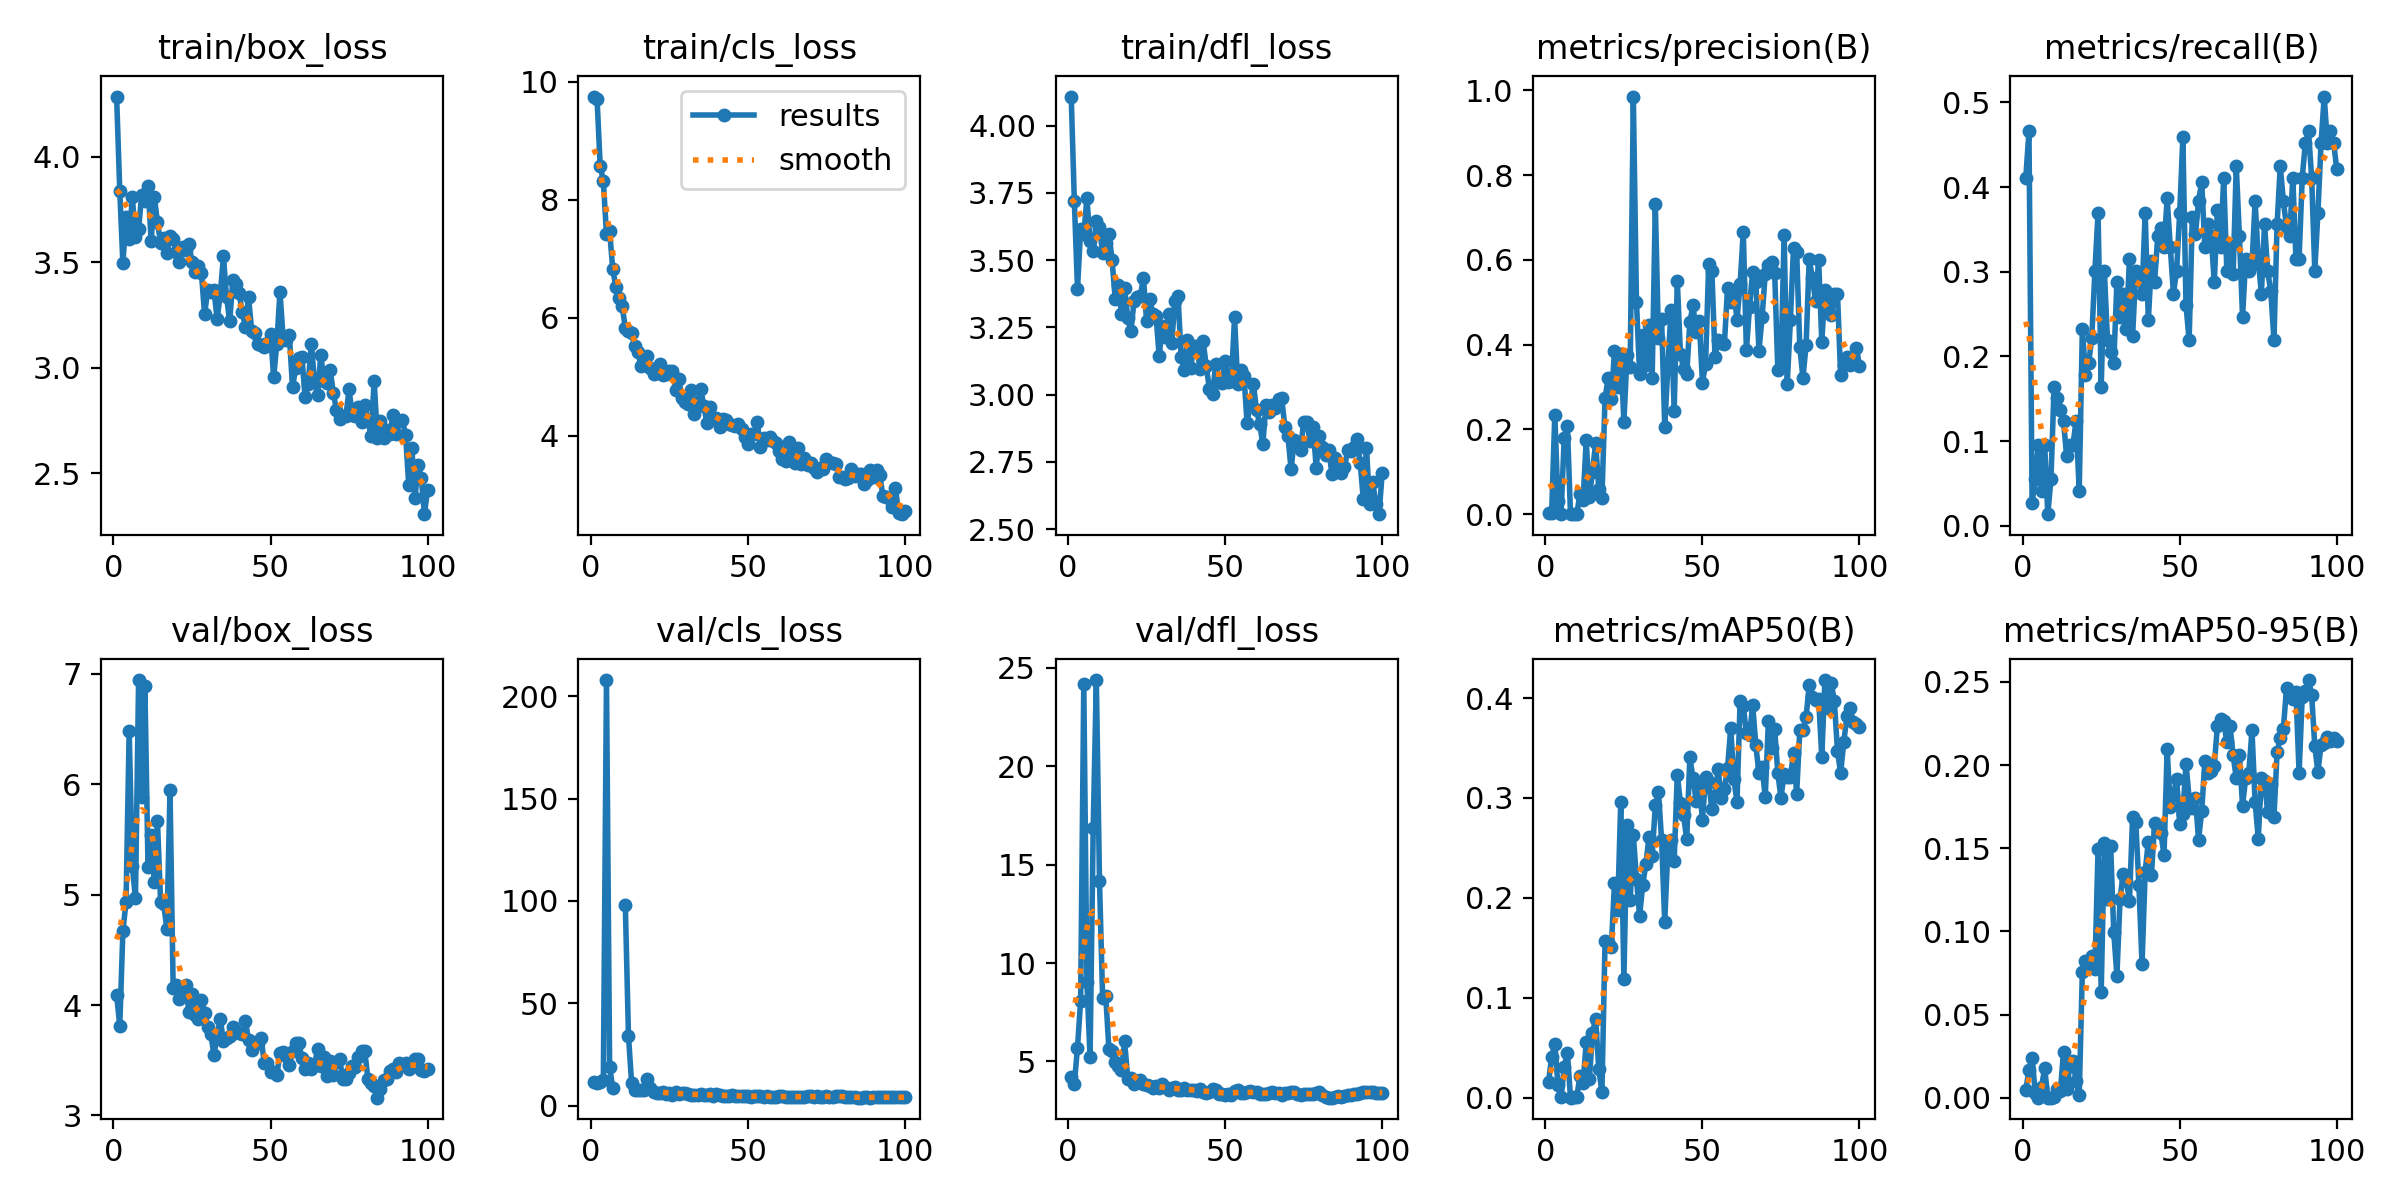

Data behind this chart, as committed beside it:
epoch, time, train/box_loss, train/cls_loss, train/dfl_loss, metrics/precision(B), metrics/recall(B), metrics/mAP50(B), metrics/mAP50-95(B), val/box_loss, val/cls_loss, val/dfl_loss, lr/pg0, lr/pg1, lr/pg2
1, 20.1, 4.285, 9.748, 4.109, 0.0025, 0.411, 0.01532, 0.00454, 4.095, 11.27, 4.224, 0.00022, 0.00022, 0.00022
2, 29.44, 3.839, 9.708, 3.718, 0.00283, 0.4657, 0.04118, 0.01683, 3.812, 10.97, 3.882, 0.0004554, 0.0004554, 0.0004554
3, 38.73, 3.495, 8.572, 3.393, 0.2347, 0.0274, 0.05386, 0.02407, 4.671, 11.54, 5.708, 0.0006861, 0.0006861, 0.0006861
4, 47.94, 3.713, 8.319, 3.617, 0.03149, 0.05479, 0.01272, 0.00302, 4.933, 12.6, 8.09, 0.0009121, 0.0009121, 0.0009121
5, 57.22, 3.611, 7.417, 3.596, 0.00058, 0.09589, 0.00033, 9e-05, 6.482, 208, 24.16, 0.001133, 0.001133, 0.001133
6, 66.81, 3.808, 7.464, 3.731, 0.1806, 0.0411, 0.0305, 0.00634, 5.256, 18.96, 9.024, 0.00135, 0.00135, 0.00135
7, 75.86, 3.619, 6.821, 3.57, 0.2091, 0.09589, 0.04527, 0.01782, 4.967, 8.505, 5.218, 0.001561, 0.001561, 0.001561
8, 85.01, 3.66, 6.523, 3.534, 0.00024, 0.0137, 9e-05, 3e-05, 6.944, inf, 16.88, 0.001768, 0.001768, 0.001768
9, 94.1, 3.821, 6.343, 3.646, 0.00049, 0.05479, 0.00028, 6e-05, 5.885, inf, 24.37, 0.001842, 0.001842, 0.001842
10, 103.1, 3.788, 6.196, 3.624, 0.00101, 0.1644, 0.00061, 0.00021, 6.89, inf, 14.14, 0.001822, 0.001822, 0.001822
11, 112.2, 3.863, 5.834, 3.525, 0.04697, 0.1507, 0.02195, 0.00533, 5.25, 97.97, 8.236, 0.001802, 0.001802, 0.001802
12, 121.4, 3.602, 5.781, 3.562, 0.03326, 0.137, 0.01453, 0.00387, 5.536, 34.14, 8.306, 0.001782, 0.001782, 0.001782
13, 129.4, 3.81, 5.738, 3.599, 0.174, 0.1233, 0.05533, 0.02763, 5.118, 10.87, 5.629, 0.001762, 0.001762, 0.001762
14, 136.7, 3.69, 5.521, 3.502, 0.04061, 0.08219, 0.01868, 0.00546, 5.668, 7.452, 5.509, 0.001743, 0.001743, 0.001743
15, 144.1, 3.592, 5.424, 3.357, 0.1007, 0.09589, 0.06472, 0.0189, 4.937, 7.678, 4.958, 0.001723, 0.001723, 0.001723
16, 151, 3.617, 5.188, 3.409, 0.168, 0.09589, 0.07928, 0.02182, 4.914, 7.446, 4.787, 0.001703, 0.001703, 0.001703
17, 158.4, 3.545, 5.256, 3.301, 0.06041, 0.1233, 0.02857, 0.01017, 4.688, 7.732, 4.548, 0.001683, 0.001683, 0.001683
18, 166.2, 3.622, 5.347, 3.398, 0.03781, 0.0411, 0.00597, 0.00177, 5.944, 12.93, 6.023, 0.001663, 0.001663, 0.001663
19, 174.2, 3.61, 5.145, 3.283, 0.2743, 0.2329, 0.1566, 0.07586, 4.154, 8.428, 4.127, 0.001644, 0.001644, 0.001644
20, 179, 3.548, 5.043, 3.235, 0.3207, 0.1781, 0.1555, 0.08239, 4.182, 6.401, 4.149, 0.001624, 0.001624, 0.001624
21, 183.3, 3.502, 5.059, 3.349, 0.2707, 0.1918, 0.1507, 0.07902, 4.052, 6.151, 3.86, 0.001604, 0.001604, 0.001604
22, 188.7, 3.572, 5.224, 3.363, 0.3841, 0.2222, 0.2149, 0.08501, 4.14, 5.956, 3.985, 0.001584, 0.001584, 0.001584
23, 195.5, 3.56, 5.039, 3.366, 0.3013, 0.3014, 0.1882, 0.07738, 4.185, 6.825, 4.058, 0.001564, 0.001564, 0.001564
24, 202.9, 3.588, 5.045, 3.435, 0.3791, 0.3699, 0.2958, 0.1494, 3.937, 5.667, 3.868, 0.001545, 0.001545, 0.001545
25, 210.2, 3.501, 5.098, 3.273, 0.2183, 0.1644, 0.1189, 0.06383, 4.104, 5.941, 3.798, 0.001525, 0.001525, 0.001525
26, 215.9, 3.455, 5.094, 3.355, 0.3765, 0.3014, 0.2731, 0.1532, 3.91, 5.229, 3.748, 0.001505, 0.001505, 0.001505
27, 223.2, 3.484, 4.785, 3.301, 0.3463, 0.2192, 0.1982, 0.1193, 3.872, 6.807, 3.629, 0.001485, 0.001485, 0.001485
28, 228.1, 3.449, 4.959, 3.293, 0.9851, 0.2055, 0.2631, 0.1514, 4.043, 5.451, 3.743, 0.001465, 0.001465, 0.001465
29, 234.8, 3.254, 4.648, 3.143, 0.501, 0.1918, 0.2187, 0.09945, 3.93, 5.957, 3.672, 0.001446, 0.001446, 0.001446
30, 241.3, 3.366, 4.572, 3.256, 0.33, 0.2877, 0.1822, 0.07339, 3.805, 6.35, 3.836, 0.001426, 0.001426, 0.001426
31, 247.6, 3.357, 4.536, 3.213, 0.4237, 0.2466, 0.2132, 0.1197, 3.734, 5.811, 3.686, 0.001406, 0.001406, 0.001406
32, 254.4, 3.368, 4.78, 3.3, 0.3523, 0.274, 0.234, 0.1348, 3.545, 5.03, 3.527, 0.001386, 0.001386, 0.001386
33, 261.1, 3.229, 4.369, 3.192, 0.4454, 0.2329, 0.2611, 0.13, 3.733, 5.178, 3.663, 0.001366, 0.001366, 0.001366
34, 268.4, 3.348, 4.575, 3.347, 0.3216, 0.3151, 0.2417, 0.1185, 3.874, 5.287, 3.698, 0.001347, 0.001347, 0.001347
35, 276.7, 3.527, 4.795, 3.368, 0.7314, 0.224, 0.2928, 0.1689, 3.672, 5.558, 3.567, 0.001327, 0.001327, 0.001327
36, 284, 3.335, 4.51, 3.14, 0.4165, 0.3014, 0.3059, 0.1659, 3.704, 4.964, 3.575, 0.001307, 0.001307, 0.001307
37, 288, 3.22, 4.214, 3.093, 0.461, 0.2929, 0.258, 0.1279, 3.724, 5.278, 3.667, 0.001287, 0.001287, 0.001287
38, 294.2, 3.417, 4.495, 3.205, 0.2062, 0.274, 0.1759, 0.08033, 3.803, 5.411, 3.544, 0.001267, 0.001267, 0.001267
39, 298.7, 3.398, 4.298, 3.099, 0.348, 0.3699, 0.2495, 0.136, 3.753, 4.855, 3.567, 0.001248, 0.001248, 0.001248
40, 305.9, 3.353, 4.308, 3.179, 0.4822, 0.2425, 0.2583, 0.1538, 3.743, 5.398, 3.56, 0.001228, 0.001228, 0.001228
41, 311.4, 3.263, 4.158, 3.18, 0.243, 0.3122, 0.2367, 0.1341, 3.74, 5.142, 3.502, 0.001208, 0.001208, 0.001208
42, 317, 3.193, 4.289, 3.096, 0.5496, 0.2877, 0.3234, 0.1651, 3.859, 4.733, 3.628, 0.001188, 0.001188, 0.001188
43, 323.8, 3.335, 4.264, 3.198, 0.3787, 0.3425, 0.2946, 0.1604, 3.68, 4.782, 3.455, 0.001168, 0.001168, 0.001168
44, 330.3, 3.175, 4.201, 3.106, 0.3434, 0.3511, 0.2824, 0.1591, 3.593, 4.908, 3.384, 0.001149, 0.001149, 0.001149
45, 335.1, 3.163, 4.182, 3.02, 0.3305, 0.3288, 0.2589, 0.146, 3.657, 4.946, 3.44, 0.001129, 0.001129, 0.001129
46, 340.1, 3.114, 4.161, 3.001, 0.4536, 0.3866, 0.3406, 0.2094, 3.66, 4.507, 3.59, 0.001109, 0.001109, 0.001109
47, 345.1, 3.106, 4.2, 3.115, 0.4925, 0.3288, 0.3195, 0.1746, 3.704, 4.855, 3.54, 0.001089, 0.001089, 0.001089
48, 349.7, 3.097, 4.116, 3.048, 0.429, 0.274, 0.2974, 0.1823, 3.474, 4.64, 3.369, 0.001069, 0.001069, 0.001069
49, 354.9, 3.119, 3.975, 3.043, 0.4557, 0.3014, 0.3154, 0.1918, 3.472, 4.423, 3.357, 0.00105, 0.00105, 0.00105
50, 360.2, 3.162, 3.869, 3.126, 0.3104, 0.3699, 0.2779, 0.1644, 3.393, 4.642, 3.316, 0.00103, 0.00103, 0.00103
51, 365.3, 2.955, 4.037, 3.048, 0.3545, 0.4591, 0.3208, 0.1709, 3.397, 4.322, 3.325, 0.00101, 0.00101, 0.00101
52, 370.1, 3.114, 4.039, 3.05, 0.5911, 0.2603, 0.3159, 0.2009, 3.362, 4.438, 3.311, 0.0009902, 0.0009902, 0.0009902
53, 374.5, 3.359, 4.24, 3.289, 0.5745, 0.2192, 0.2889, 0.1798, 3.562, 4.763, 3.477, 0.0009704, 0.0009704, 0.0009704
54, 378.5, 3.146, 3.814, 3.04, 0.3717, 0.3647, 0.3022, 0.1744, 3.574, 4.615, 3.558, 0.0009506, 0.0009506, 0.0009506
55, 382.9, 3.13, 3.958, 3.09, 0.4111, 0.3442, 0.3288, 0.1803, 3.538, 4.372, 3.404, 0.0009308, 0.0009308, 0.0009308
56, 388.4, 3.153, 3.929, 3.069, 0.4048, 0.3836, 0.2999, 0.155, 3.461, 4.581, 3.405, 0.000911, 0.000911, 0.000911
57, 393.1, 2.907, 3.977, 2.893, 0.4022, 0.4056, 0.3092, 0.1723, 3.58, 4.416, 3.443, 0.0008912, 0.0008912, 0.0008912
58, 398.1, 2.998, 3.915, 2.972, 0.5338, 0.3288, 0.3297, 0.2024, 3.657, 4.408, 3.489, 0.0008714, 0.0008714, 0.0008714
59, 402.5, 3.046, 3.881, 3.038, 0.5014, 0.3562, 0.3699, 0.1955, 3.652, 4.408, 3.464, 0.0008516, 0.0008516, 0.0008516
60, 406.3, 3.051, 3.753, 2.943, 0.5272, 0.3425, 0.3195, 0.1963, 3.522, 4.741, 3.451, 0.0008318, 0.0008318, 0.0008318
... 40 more rows
